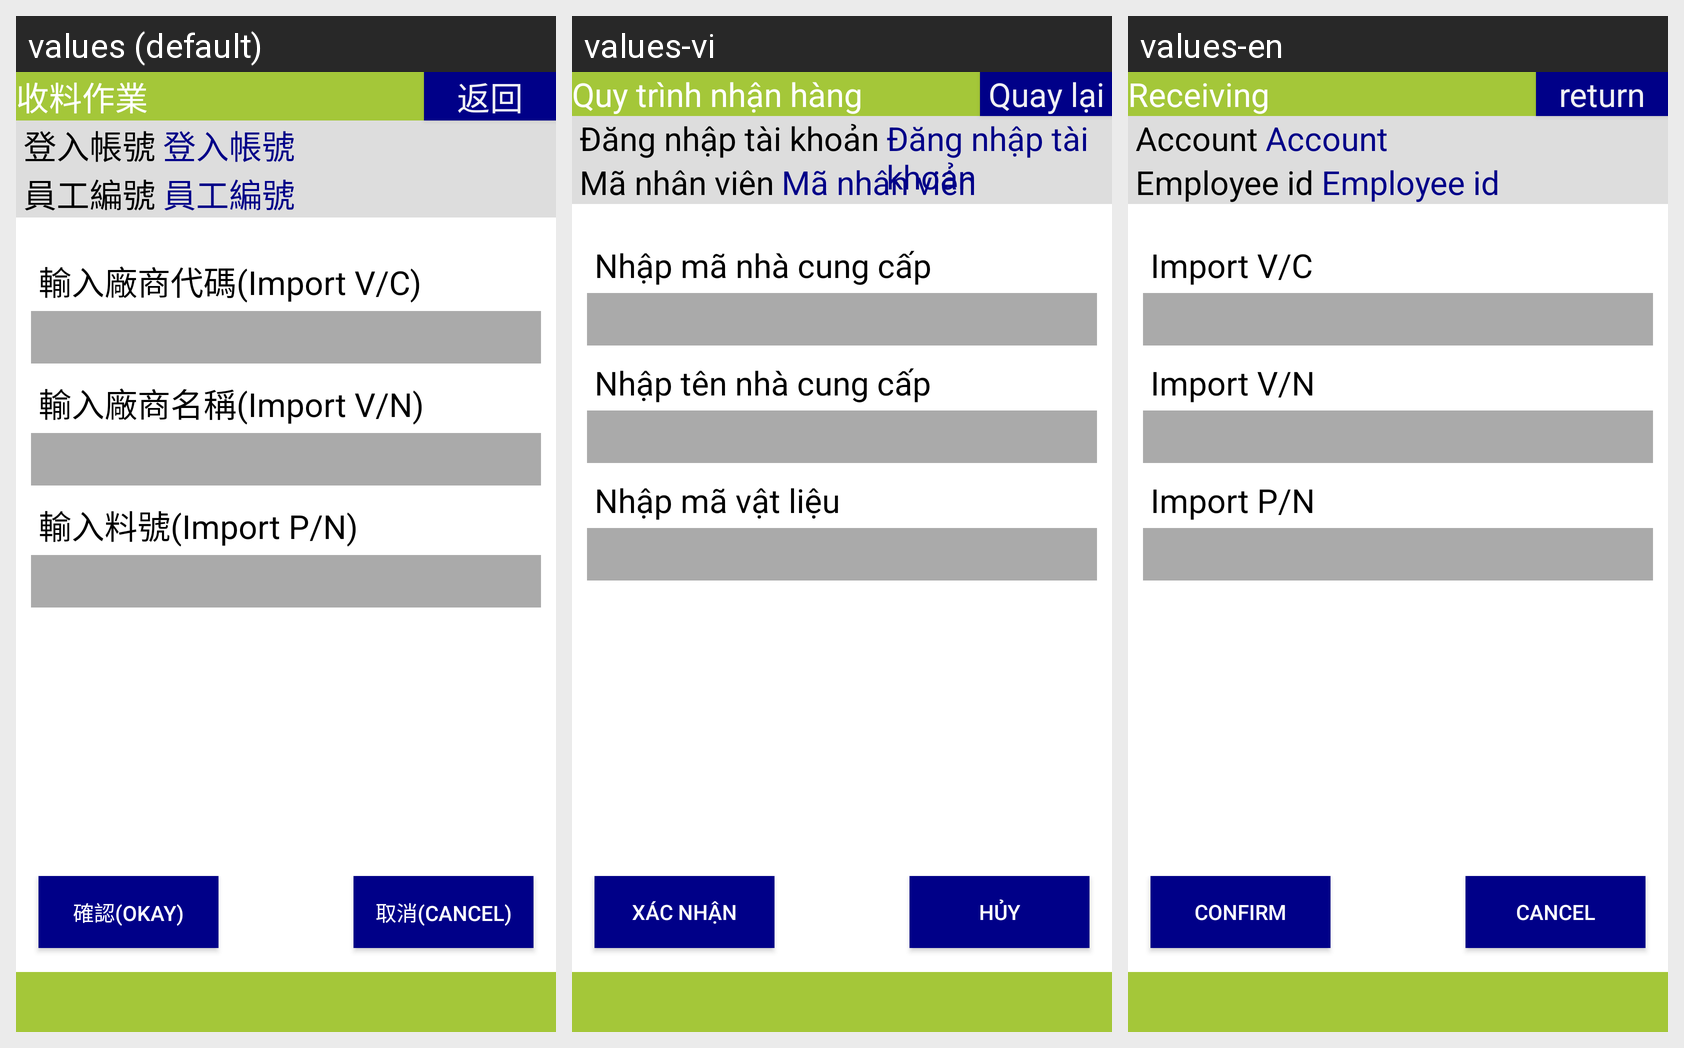

For this localized Android screen grid, give each drawn string resource with its value in every locale shown.
Android screen res/layout/activity_material_receiving.xml rendered under 3 locales, left to right: values (default), values-vi, values-en. Device: Nexus 5 (rendered at 1080×1920; each locale shown at half size, 540×960, under a caption strip naming it); theme android:Theme.DeviceDefault.NoActionBar.Fullscreen.
Strings drawn on this screen, with the default value and each locale's value (text and hints the layout hard-codes, and strings that could not be matched under every locale, appear in the picture but are not listed):

label_material_receiving
  values: 收料作業
  values-vi: Quy trình nhận hàng
  values-en: Receiving

button_return
  values: 返回
  values-vi: Quay lại
  values-en: return

label_login_account
  values: 登入帳號
  values-vi: Đăng nhập tài khoản
  values-en: Account

label_employee_id
  values: 員工編號
  values-vi: Mã nhân viên
  values-en: Employee id

label_import_vendor_code
  values: 輸入廠商代碼(Import V/C)
  values-vi: Nhập mã nhà cung cấp
  values-en: Import V/C

label_import_vendor_name
  values: 輸入廠商名稱(Import V/N)
  values-vi: Nhập tên nhà cung cấp
  values-en: Import V/N

import_pn
  values: 輸入料號(Import P/N)
  values-vi: Nhập mã vật liệu
  values-en: Import P/N

button_confirm2
  values: 確認(Okay)
  values-vi: Xác nhận
  values-en: Confirm

button_cancel2
  values: 取消(Cancel)
  values-vi: Hủy
  values-en: Cancel
